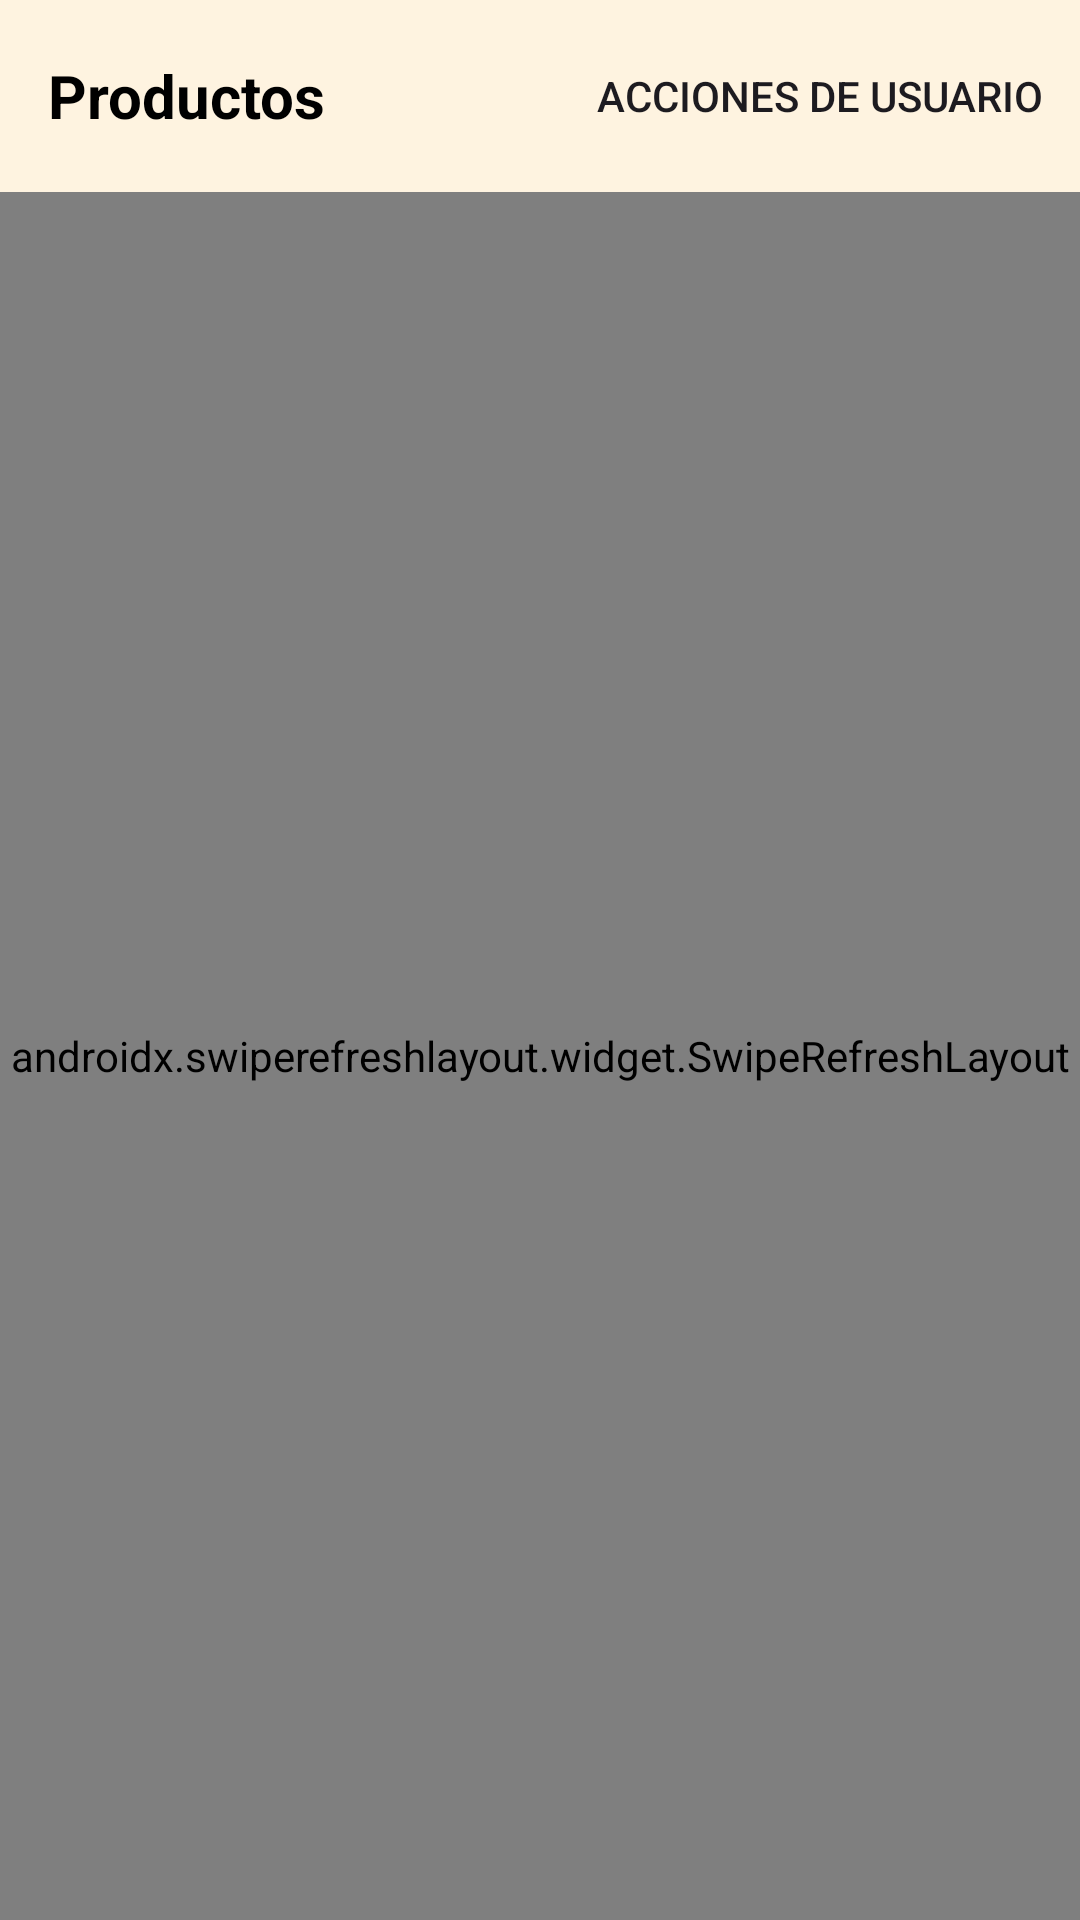

Write the Android layout XML for this screen, with the resource values it uses.
<!-- AndroidManifest.xml: application theme Theme.Comparathor -->
<!-- res/layout/activity_products.xml -->
<?xml version="1.0" encoding="utf-8"?>
<androidx.coordinatorlayout.widget.CoordinatorLayout xmlns:android="http://schemas.android.com/apk/res/android"
    xmlns:app="http://schemas.android.com/apk/res-auto"
    xmlns:tools="http://schemas.android.com/tools"
    android:id="@+id/main"
    android:layout_width="match_parent"
    android:layout_height="match_parent"
    android:fitsSystemWindows="true"
    tools:context=".ProductsActivity">

    <com.google.android.material.appbar.AppBarLayout
        android:layout_width="match_parent"
        android:layout_height="wrap_content">

        <com.google.android.material.appbar.MaterialToolbar
            android:id="@+id/topAppBar"
            style="@style/Navbar"
            android:layout_width="match_parent"
            android:layout_height="?attr/actionBarSize"
            app:menu="@menu/top_app_bar"
            app:navigationIcon="@drawable/ic_arrow_back_24"
            app:title="@string/products_page_title"
            app:titleTextAppearance="@style/NavbarTitle" />

    </com.google.android.material.appbar.AppBarLayout>


    <androidx.swiperefreshlayout.widget.SwipeRefreshLayout
        android:id="@+id/swipeRefresh"
        android:layout_width="match_parent"
        android:layout_height="match_parent"
        app:layout_behavior="@string/appbar_scrolling_view_behavior">

        <androidx.recyclerview.widget.RecyclerView
            android:id="@+id/products_recyclerview"
            android:layout_width="match_parent"
            android:layout_height="0dp"
            android:layout_margin="16dp" />

    </androidx.swiperefreshlayout.widget.SwipeRefreshLayout>


    <com.google.android.material.floatingactionbutton.ExtendedFloatingActionButton
        android:id="@+id/compare_fab"
        android:layout_width="wrap_content"
        android:layout_height="wrap_content"
        android:layout_gravity="bottom|end"
        android:layout_margin="16dp"
        android:contentDescription="@string/compare_fab_button_description"
        android:visibility="gone" />

</androidx.coordinatorlayout.widget.CoordinatorLayout>
<!-- resources referenced by this layout -->
<resources>
  <string name="compare_fab_button_description">Boton crear comparativa flotante</string>
  <string name="products_page_title">Productos</string>
  <style name="Navbar" parent="TextAppearance.AppCompat">
          <item name="android:background">@color/cream</item>
          <item name="android:textSize">20sp</item>
      </style>
  <style name="NavbarTitle" parent="TextAppearance.AppCompat">
          <item name="android:textStyle">bold</item>
          <item name="android:textSize">20sp</item>
          <item name="android:textColor">@color/black</item>
      </style>
  <style name="Theme.Comparathor" parent="Base.Theme.Comparathor" />
  <color name="cream">#FEF3E0</color>
  <color name="black">#FF000000</color>
  <style name="Base.Theme.Comparathor" parent="Theme.Material3.DayNight.NoActionBar">
          
          
      </style>
</resources>
